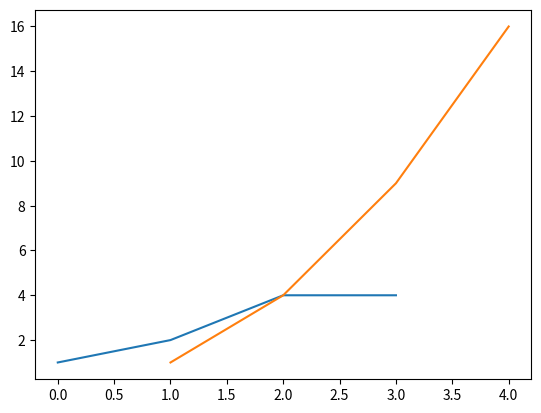
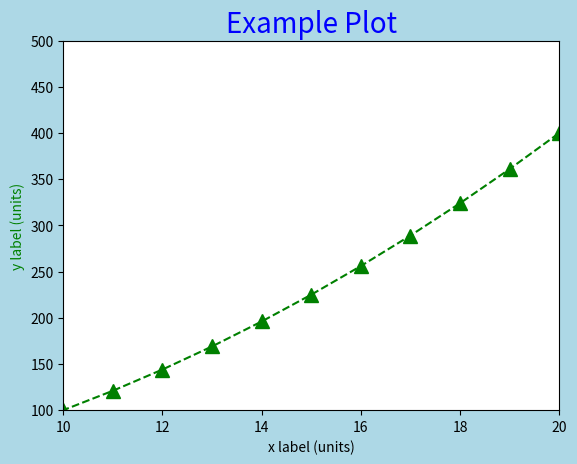

The matplotlib source for these figures, in order:
# PLOTTING (with mathplotlib)

import matplotlib.pyplot as plt

plt.figure(1)  # creates a new window
plt.plot([1, 2, 4, 4])  # if there is no x axis it just uses the index
plt.plot([1, 2, 3, 4], [1, 4, 9, 16])  # new plot --- plot(x, y)

plt.figure(2, facecolor='lightblue')  # new window
x = [x for x in range(100)]
y = [y ** 2 for y in range(100)]

plt.plot(x, y, color='green', marker='^', markersize = 10, linestyle='--')

plt.xlabel('x label (units)')
plt.ylabel('y label (units)', color='green', fontsize=10)
plt.title('Example Plot', color='blue', fontsize=20)
plt.axis([10, 20, 100, 500]) # xmin, xmax, ymin, ymax

plt.show()